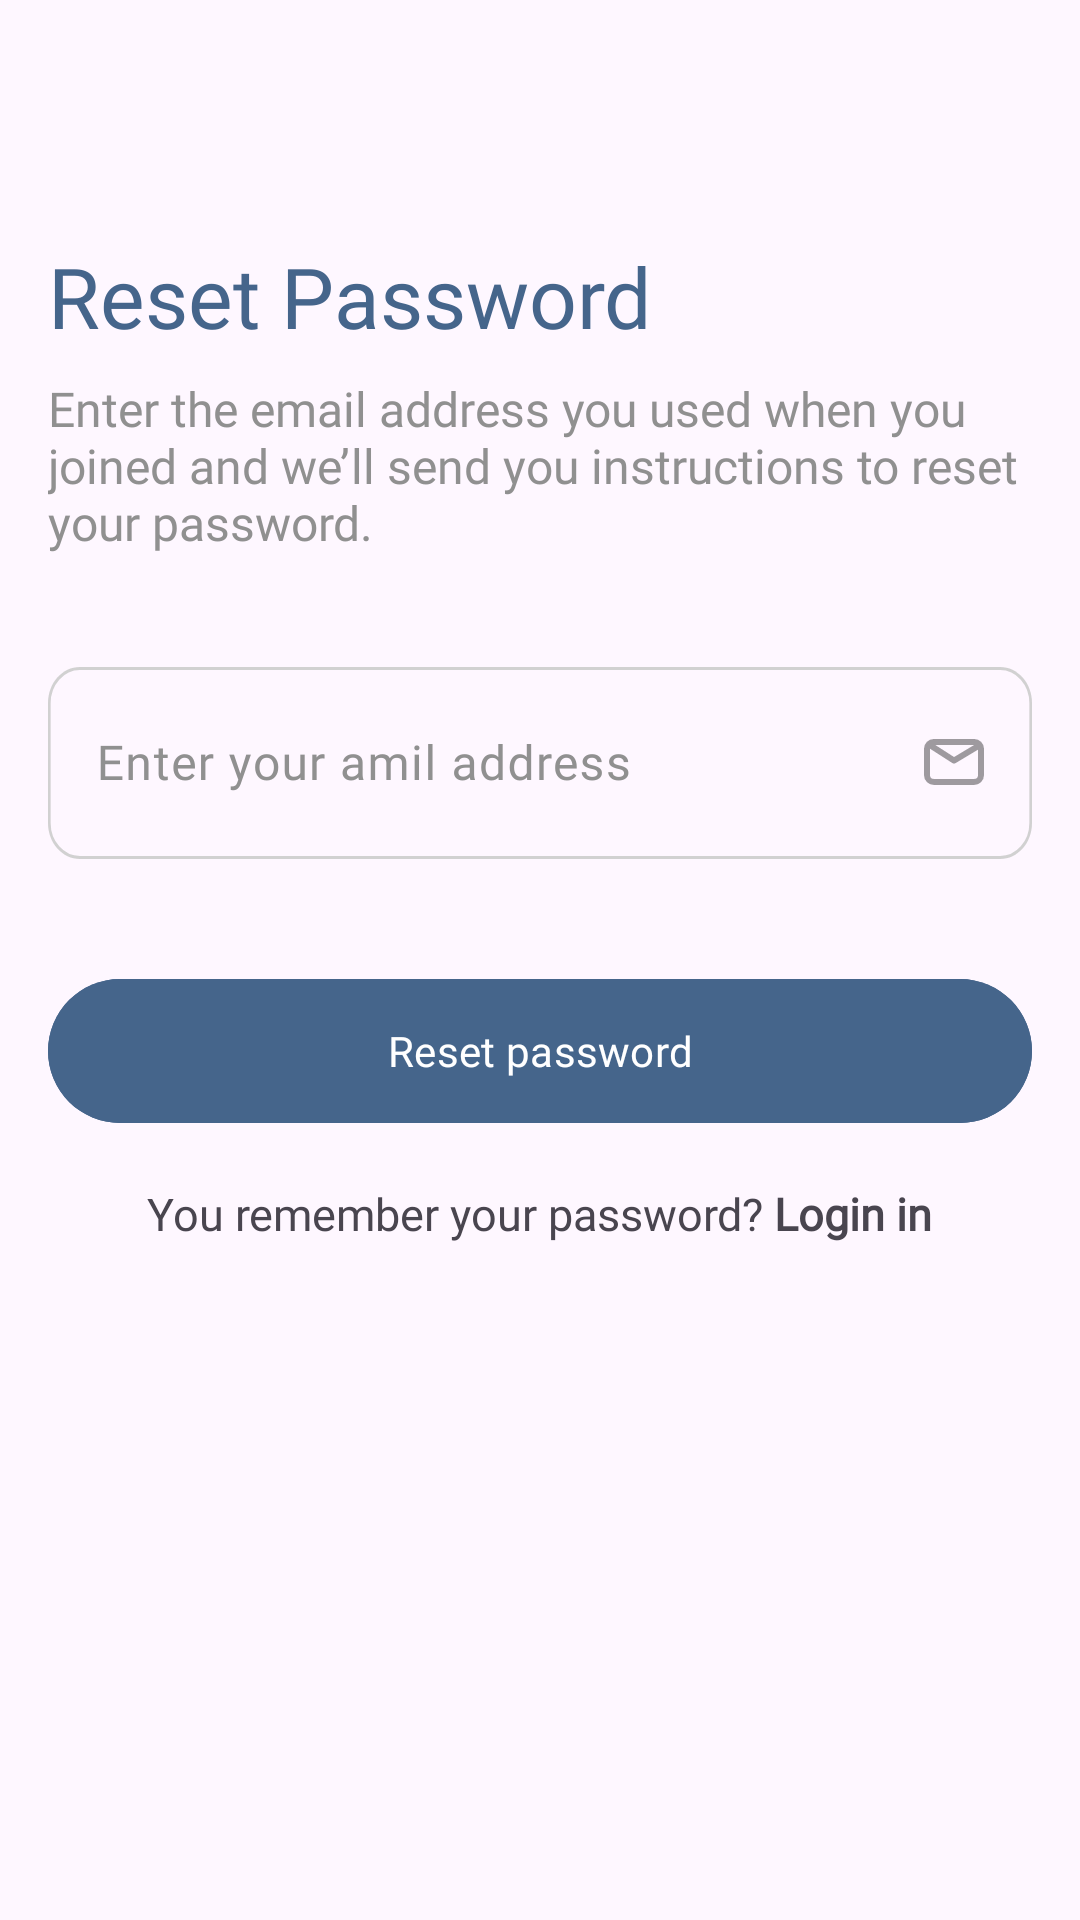

Android layout source for this screen:
<!-- AndroidManifest.xml: application theme Theme.AlwayGo -->
<!-- res/layout/fragment_reset_password.xml -->
<?xml version="1.0" encoding="utf-8"?>
<androidx.constraintlayout.widget.ConstraintLayout xmlns:android="http://schemas.android.com/apk/res/android"
    xmlns:app="http://schemas.android.com/apk/res-auto"
    xmlns:tools="http://schemas.android.com/tools"
    android:layout_width="match_parent"
    android:layout_height="match_parent"
    tools:context=".screens.login_register.ResetPasswordFragment">

    <ImageButton
        android:id="@+id/backToLoginFragmentBtn"
        android:layout_width="wrap_content"
        android:layout_height="wrap_content"
        android:backgroundTint="@color/transparent"
        android:layout_marginStart="16dp"
        android:layout_marginTop="20dp"
        android:background="@drawable/back_button_bg"
        android:src="@drawable/back_icon"
        app:layout_constraintStart_toStartOf="parent"
        app:layout_constraintTop_toTopOf="parent" />

    <LinearLayout
        android:id="@+id/resetPassLiner"
        android:layout_width="match_parent"
        android:layout_height="wrap_content"
        android:layout_marginStart="16dp"
        android:layout_marginTop="20dp"
        android:layout_marginEnd="16dp"
        android:orientation="vertical"
        app:layout_constraintEnd_toEndOf="parent"
        app:layout_constraintStart_toStartOf="parent"
        app:layout_constraintTop_toBottomOf="@id/backToLoginFragmentBtn">

        <TextView
            android:layout_width="wrap_content"
            android:layout_height="wrap_content"
            android:fontFamily="@font/poppins_semibold"
            android:text="@string/reset_password_text"
            android:textColor="@color/blue_500"
            android:textSize="28sp" />

        <TextView
            android:layout_width="wrap_content"
            android:layout_height="wrap_content"
            android:layout_marginTop="8dp"
            android:fontFamily="@font/poppins_semibold"
            android:text="@string/reset_password_text2"
            android:textColor="@color/grey_300"
            android:textSize="16sp" />

        <com.google.android.material.textfield.TextInputLayout
            android:id="@+id/inputLayoutMail"
            android:layout_width="match_parent"
            android:layout_height="wrap_content"
            android:layout_marginTop="32dp"
            android:hint="@string/enter_your_amil_address_resetpassword"
            android:textColorHint="@color/grey_300"
            app:endIconCheckable="true"
            app:hintTextColor="@color/blue_300">

            <com.google.android.material.textfield.TextInputEditText
                android:id="@+id/editTextMail"
                android:layout_width="match_parent"
                android:layout_height="wrap_content"
                android:background="@drawable/bg_reset_password_edittext"
                android:drawableEnd="@drawable/mail_icon"
                android:fontFamily="@font/poppins_regular"
                android:inputType="textEmailAddress" />
        </com.google.android.material.textfield.TextInputLayout>

    </LinearLayout>

    <com.google.android.material.button.MaterialButton
        android:id="@+id/resetPasswordBtn"
        android:layout_width="match_parent"
        android:layout_height="56dp"
        android:layout_marginStart="16dp"
        android:layout_marginTop="36dp"
        android:layout_marginEnd="16dp"
        android:layout_weight="1"
        android:backgroundTint="@color/blue_500"
        android:fontFamily="@font/poppins_semibold"
        android:text="@string/reset_password_button_text"
        app:layout_constraintEnd_toEndOf="parent"
        app:layout_constraintStart_toStartOf="parent"
        app:layout_constraintTop_toBottomOf="@id/resetPassLiner" />

    <TextView
        android:id="@+id/loginText"
        android:layout_width="wrap_content"
        android:layout_height="wrap_content"
        android:layout_marginTop="16dp"
        android:fontFamily="@font/poppins_regular"
        android:text="@string/remember_your_password_text"
        android:textSize="15sp"
        app:layout_constraintEnd_toEndOf="parent"
        app:layout_constraintStart_toStartOf="parent"
        app:layout_constraintTop_toBottomOf="@id/resetPasswordBtn" />

</androidx.constraintlayout.widget.ConstraintLayout>
<!-- resources referenced by this layout -->
<resources>
  <color name="blue_300">#8298b1</color>
  <color name="blue_500">#45658b</color>
  <color name="grey_300">#909090</color>
  <color name="transparent">#00FFFFFF</color>
  
  
      // Red
  <!-- drawable back_button_bg (drawable) -->
  <?xml version="1.0" encoding="utf-8"?>
  <vector
      xmlns:android="http://schemas.android.com/apk/res/android"
      xmlns:aapt="http://schemas.android.com/aapt"
      android:width="40dp"
      android:height="40dp"
      android:viewportWidth="40"
      android:viewportHeight="40"
      >
      <group>
          <clip-path
              android:pathData="M20 0C31.0457 0 40 8.95431 40 20C40 31.0457 31.0457 40 20 40C8.95431 40 0 31.0457 0 20C0 8.95431 8.95431 0 20 0Z"
              />
          <path
              android:pathData="M0 0V40H40V0"
              android:fillColor="#33252525"
              />
      </group>
  </vector>
  <!-- drawable bg_reset_password_edittext (drawable) -->
  <?xml version="1.0" encoding="utf-8"?>
  <vector xmlns:android="http://schemas.android.com/apk/res/android"
      xmlns:aapt="http://schemas.android.com/aapt"
      xmlns:tools="http://schemas.android.com/tools"
      android:width="370dp"
      android:height="64dp"
      android:viewportWidth="370"
      android:viewportHeight="64"
      tools:ignore="VectorRaster">
      <group>
          <clip-path android:pathData="M12 0H358C364.627 0 370 5.37258 370 12V52C370 58.6274 364.627 64 358 64H12C5.37258 64 0 58.6274 0 52V12C0 5.37258 5.37258 0 12 0Z" />
          <path
              android:pathData="M12 0H358C364.627 0 370 5.37258 370 12V52C370 58.6274 364.627 64 358 64H12C5.37258 64 0 58.6274 0 52V12C0 5.37258 5.37258 0 12 0Z"
              android:strokeWidth="2"
              android:strokeColor="#E6CCCCCC" />
      </group>
  </vector>
  <!-- drawable mail_icon (drawable) -->
  <vector xmlns:android="http://schemas.android.com/apk/res/android"
      android:width="20dp"
      android:height="16dp"
      android:viewportWidth="20"
      android:viewportHeight="16">
    <path
        android:pathData="M2.125,2.125L10,7.188L18.438,2.125M3.25,14.304C2.007,14.304 1,13.297 1,12.054V3.25C1,2.007 2.007,1 3.25,1H16.75C17.993,1 19,2.007 19,3.25V12.054C19,13.297 17.993,14.304 16.75,14.304H3.25Z"
        android:strokeAlpha="0.38"
        android:strokeLineJoin="round"
        android:strokeWidth="2"
        android:fillColor="#00000000"
        android:strokeColor="#000000"
        android:strokeLineCap="round"/>
  </vector>
  <string name="enter_your_amil_address_resetpassword">Enter your amil address</string>
  <string name="remember_your_password_text">You remember your password? <b>Login in</b></string>
  <string name="reset_password_button_text">Reset password</string>
  <string name="reset_password_text">Reset Password</string>
  <string name="reset_password_text2">Enter the email address you used when you joined and we’ll send you instructions to reset your password.</string>
  <style name="Theme.AlwayGo" parent="Base.Theme.AlwayGo" />
  <style name="Base.Theme.AlwayGo" parent="Theme.Material3.DayNight.NoActionBar">
          
          
      </style>
</resources>
